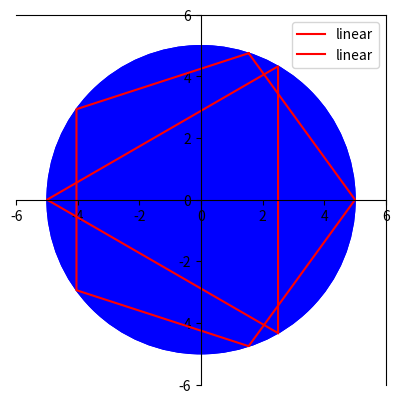

Python code for this plot:
#
# [redacted]
# python 3.5.3
# 20/09/2019 26/09/2019
#
#
from math import sin, cos, sqrt, pi

import matplotlib.pyplot as plt
import numpy as np

r = 5
l = 5
a = 2*pi/l


x1 = r*cos(a)
x2 = r*cos(2*a)
x3 = r*cos(3*a)
x4 = r*cos(4*a)
x5 = r*cos(5*a)

y1 = r*sin(a)
y2 = r*sin(2*a)
y3 = r*sin(3*a)
y4 = r*sin(4*a)
y5 = r*sin(5*a)

x = np.array([x1,x2,x3,x4,x5,x1])
y = np.array([y1,y2,y3,y4,y5,y1])


print("""Las coordenadas del pentagono
inscrito en una circunferencia de radio %f
son:
A = (%5.2f,%5.2f)
B = (%5.2f,%5.2f)
C = (%5.2f,%5.2f)
D = (%5.2f,%5.2f)
E = (%5.2f,%5.2f)
"""%(r, x1, y2, x2, y2, x3, y3 ,x4 ,y4 ,x5 ,y5))

circulo = plt.Circle((0,0), radius=r, color='b')
ax=plt.gca()
ax.spines['left'].set_position('center')
ax.spines['bottom'].set_position('center')

plt.gca().set_aspect('equal', adjustable='box')
plt.plot(x, y, label='linear', color='r')
ax.add_patch(circulo)



plt.legend()
plt.show() # comenten esta linea desde el inicio y descomenten la siguientem ¿hubo algun cambio?
#plt.draw() 

l = 3
a = 2*pi/l
R = pi

x1 = 5*cos(R + a)
x2 = 5*cos(R + 2*a)
x3 = 5*cos(R + 3*a)

y1 = 5*sin(R + a)
y2 = 5*sin(R + 2*a)
y3 = 5*sin(R + 3*a)

x = np.array([x1,x2,x3,x1])
y = np.array([y1,y2,y3,y1])

circulo= plt.Circle((0,0), radius= 5,color='b')
ax=plt.gca()
ax.spines['left'].set_position('center')
ax.spines['bottom'].set_position('center')
ax.set_xlim([ -(r+1),(r+1) ])
ax.set_ylim([ -(r+1),(r+1) ])
plt.gca().set_aspect('equal', adjustable='box')
plt.plot(x, y, label='linear', color='r')
ax.add_patch(circulo)

plt.legend()
plt.show()
